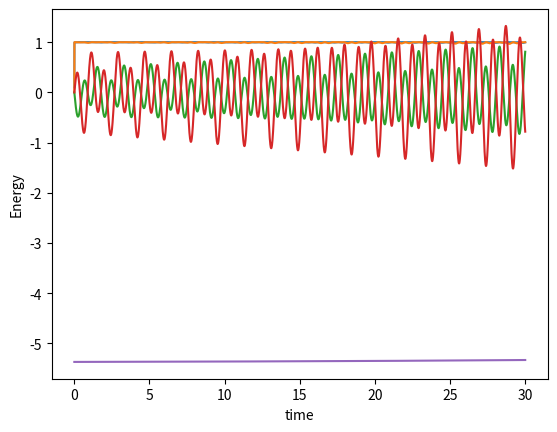

Write Python code to recreate this figure.
import matplotlib.pyplot as plt
from math import sin,cos

g = 9.8
l_1 = 0.5
l_2 = 0.5
m_1 = 0.5
m_2 = 0.3
M = m_2/(m_1+m_2)
l = l_2/l_1
w = (g/l_1)**0.5

def t1(t,X):#X = [theta1,theta2,thetadot1,thetadot2]
    return X[2]
def t2(t,X):
    return X[3]
def td1(t,X):
    return (w**2*l*(-sin(X[0])+M*cos(X[0]-X[1])*sin(X[1]))-M*l*(X[2]**2*cos(X[0]-X[1])+l*X[3]**2)*sin(X[0]-X[1]))/(l-M*l*cos(X[0]-X[1])**2)
def td2(t,X):
    return (w**2*cos(X[0]-X[1])*sin(X[0])-w**2*sin(X[1])+(X[2]**2+M*l*X[3]**2*cos(X[0]-X[1]))*sin(X[0]-X[1]))/(l-M*l*cos(X[0]-X[1])**2)

def energy(X):#エネルギー(ハミルトニアン)
    t = 0.5*m_1*l_1**2*X[2]**2+0.5*m_2*(l_1**2*X[2]**2+l_2**2*X[3]**2+2*l_1*l_2*X[2]*X[3]*cos(X[0]-X[1]))
    u = -m_1*l_1*g*cos(X[0])-m_2*g*(l_1*cos(X[0])+l_2*cos(X[1]))
    return t+u

def euler(n,a,h,Y_a):#陽的Euler法
    Y = Y_a
    F = [t1,t2,td1,td2]
    T1 = [Y[0]]
    T2 = [Y[1]]
    Td1 = [Y[2]]
    Td2 = [Y[3]]
    E = [energy(Y_a)]
    for i in range(0,n):
        Y = [Y[j]+h*F[j](a+h*i,Y) for j in range(4)]
        T1.append(cos(Y[0]))
        T2.append(cos(Y[1]))
        Td1.append(Y[2])
        Td2.append(Y[3])
        E.append(energy(Y))
    x = [a+h*i for i in range(n+1)]
    plt.plot(x,T1,"-")
    plt.xlabel("time")
    plt.ylabel("theta1")
    plt.show()
    plt.plot(x,T2,"-")
    plt.xlabel("time")
    plt.ylabel("theta2")
    plt.show()
    plt.plot(x,Td1,"-")
    plt.xlabel("time")
    plt.ylabel("thetadot1")
    plt.show()
    plt.plot(x,Td2,"-")
    plt.xlabel("time")
    plt.ylabel("thetadot2")
    plt.show()
    plt.plot(x,E,"-")
    plt.xlabel("time")
    plt.ylabel("Energy")
    plt.show()
n = 30000
a = 0
h = 0.001
Y = [0.1,0,0,0]
euler(n,a,h,Y)
